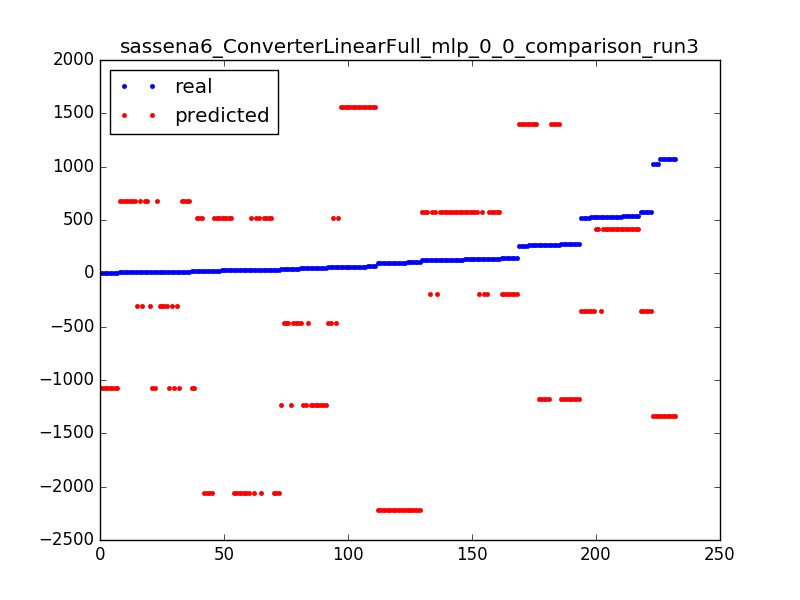

The table this chart was drawn from, first rows:
59.0, 520.926654886
63.0, 1560
15.0, 676.4
139.0, 574.9
529.0, 419.4
125.0, 574.9
27.0, 520.9
19.0, -1077
14.0, -308.4
139.0, 574.9
271.0, -1178
30.0, -2061
61.0, 1560
527.0, -348.7
63.0, 1560
5.0, -1077
1068, -1334
9.0, 676.4
110.0, -2217
541.0, 419.4
54.0, -1232
125.0, 574.9
21.0, -2061
59.0, -463.9
269.0, 1404
45.0, -463.9
30.0, -2061
21.0, -2061
537.0, 419.4
1068, -1334
5.0, -1077
125.0, 574.9
273.0, -1178
1072, -1334
51.0, -1232
29.0, -2061
273.0, -1178
271.0, -1178
26.0, 520.9
30.0, 520.9
63.0, 1560
46.0, -463.9
34.0, -2061
109.0, -2217
125.0, -193.3
125.0, 574.9
125.0, 574.9
269.0, 1404
527.0, -348.7
45.0, -463.9
14.0, -308.4
31.0, 520.9
55.0, -463.9
135.0, 574.9
134.0, 574.9
125.0, -193.3
530.0, 419.4
101.0, -2217
34.0, -2061
101.0, -2217
54.0, -1232
... 172 more rows
